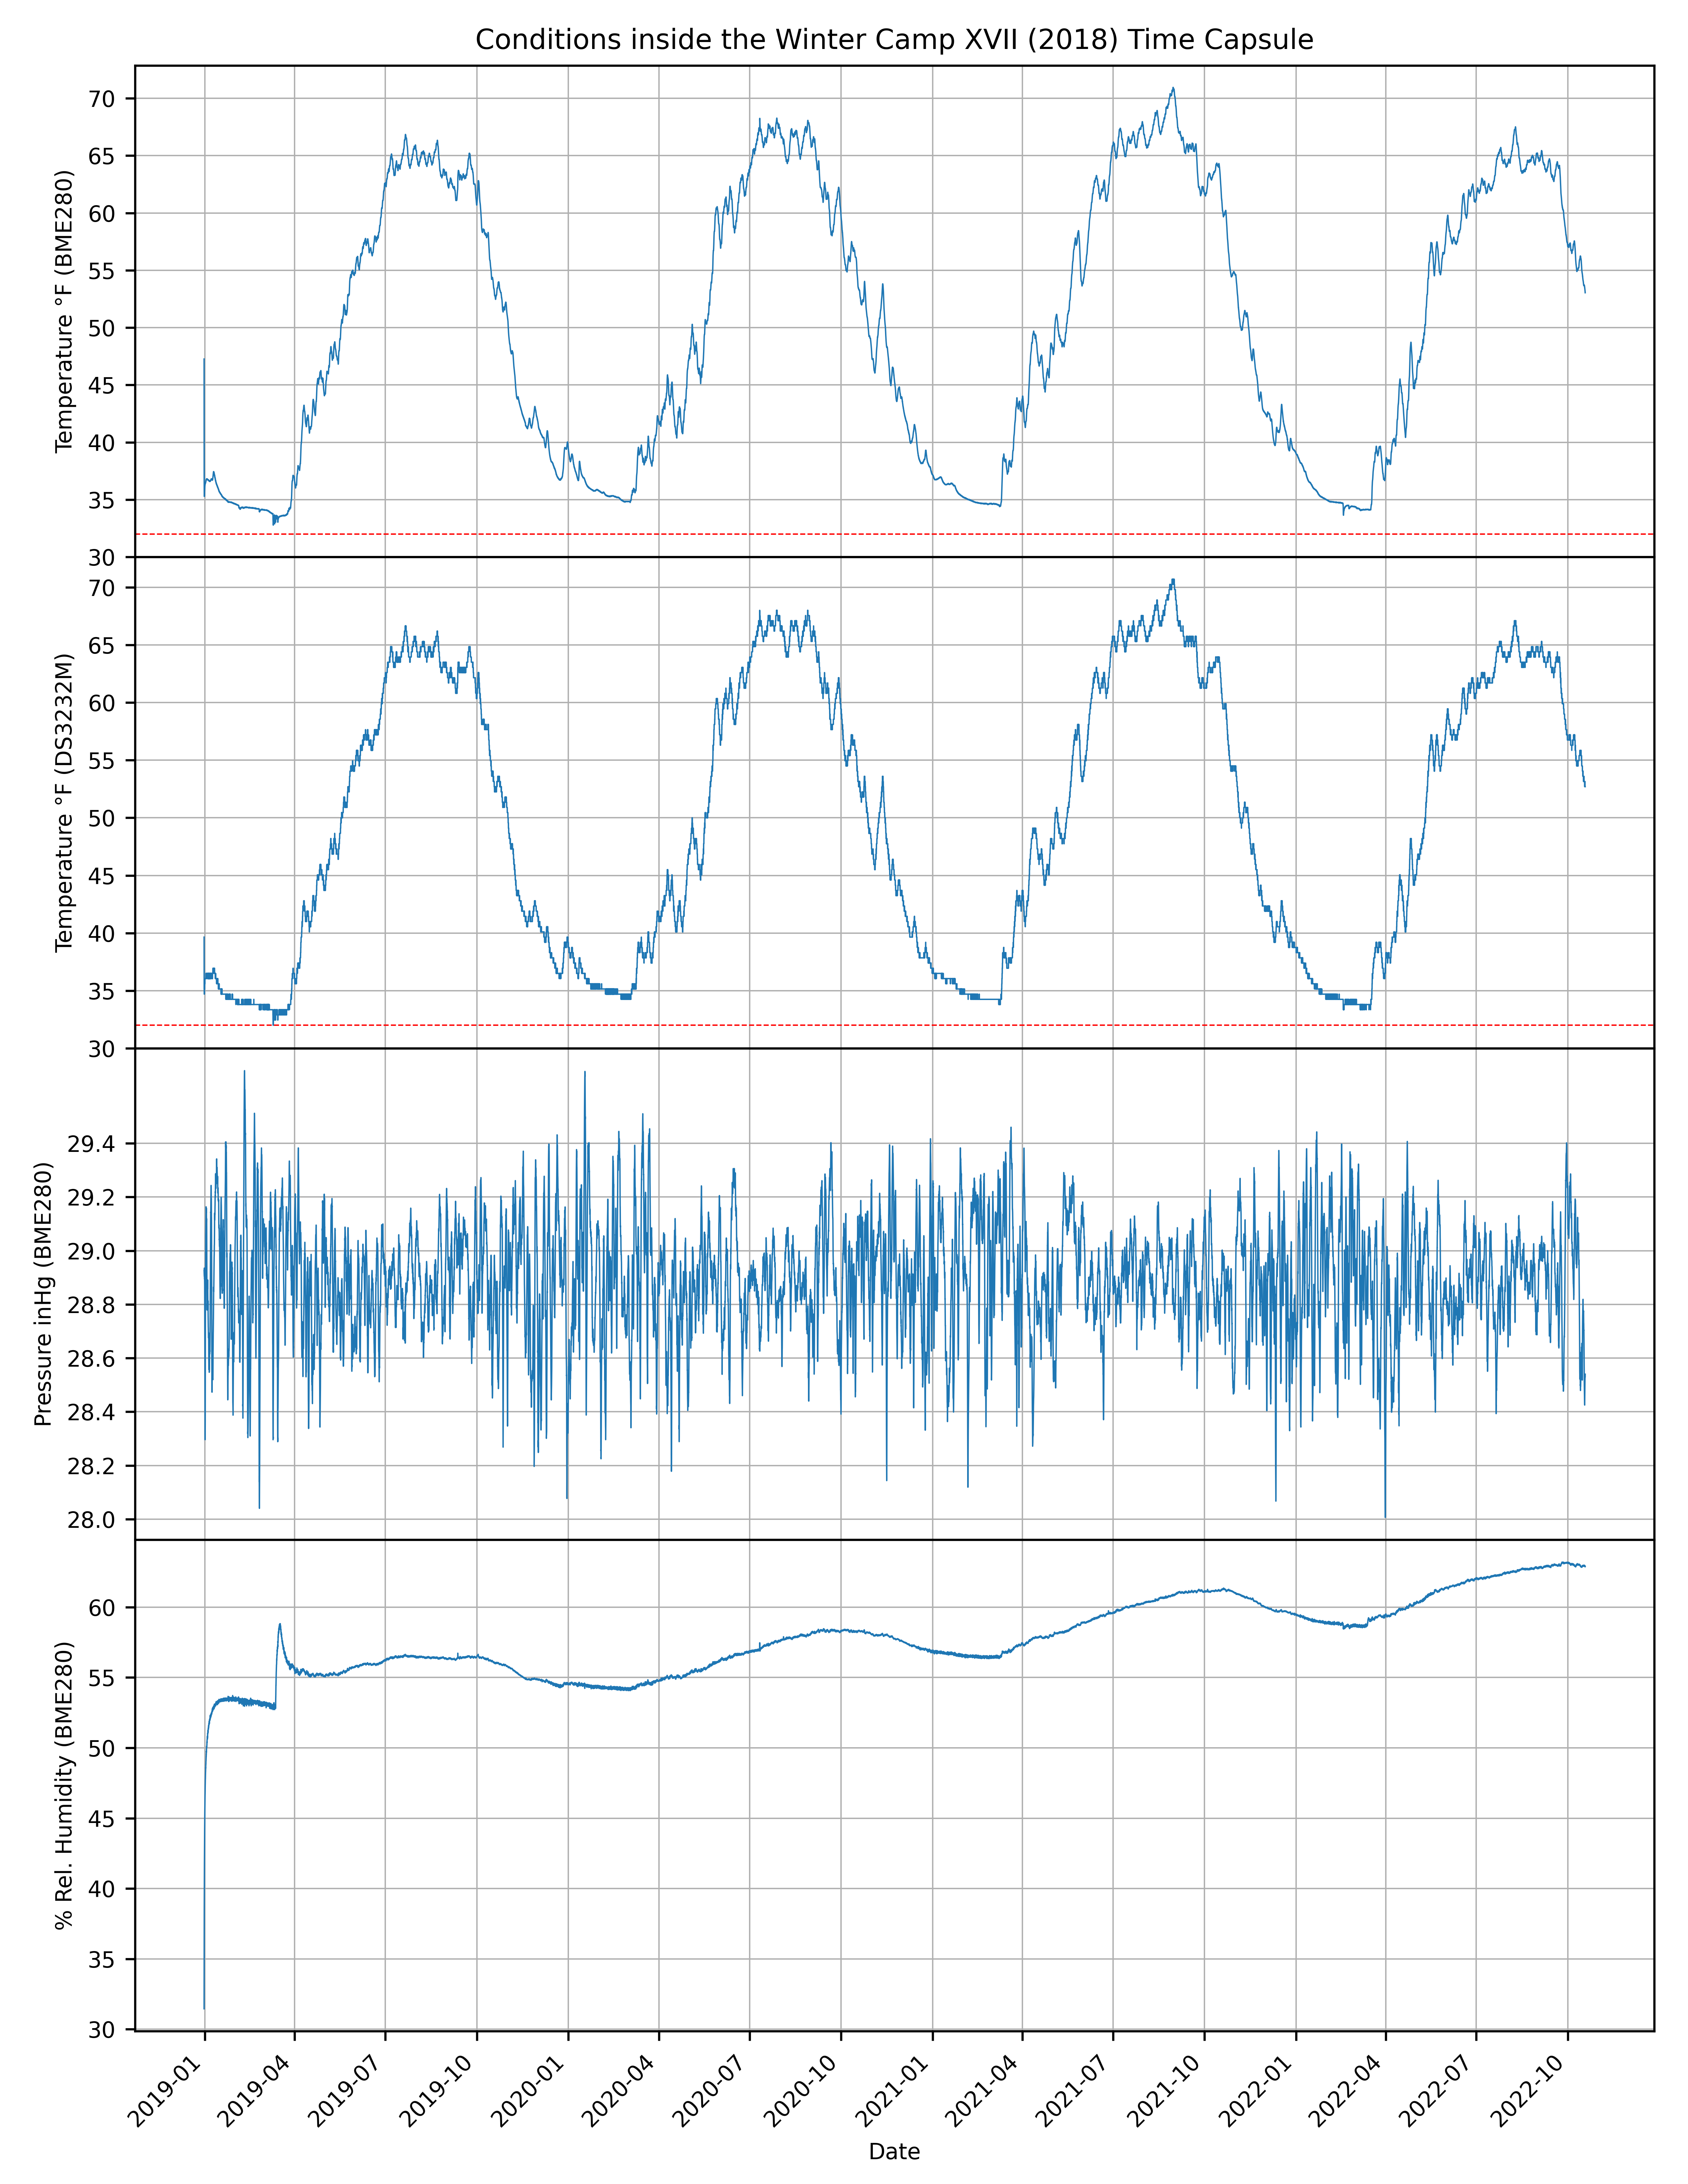

The file beside this chart, header and first rows:
Index, Cycle, Year, Month, Day, Hour, Minute, Second, DS3231 Temperature (C), Temperature (C), Pressure (Pa), Humidity (%), Battery (10-bit ADC)
177, 176, 18, 12, 31, 2, 0, 0, 4.25, 8.48, 97958, 31.45, 0
178, 177, 18, 12, 31, 3, 0, 0, 2.50, 4.39, 97939, 33.42, 0
179, 178, 18, 12, 31, 4, 0, 0, 1.75, 2.73, 97921, 35.53, 0
180, 179, 18, 12, 31, 5, 0, 0, 1.75, 2.11, 97904, 37.19, 0
181, 180, 18, 12, 31, 6, 0, 0, 1.75, 1.86, 97901, 38.50, 0
182, 181, 18, 12, 31, 7, 0, 0, 1.50, 1.82, 97957, 39.48, 0
183, 182, 18, 12, 31, 8, 0, 0, 1.75, 1.82, 97986, 40.35, 0
184, 183, 18, 12, 31, 9, 0, 0, 1.75, 1.85, 97970, 41.03, 0
185, 184, 18, 12, 31, 10, 0, 0, 1.75, 1.89, 97882, 41.75, 0
186, 185, 18, 12, 31, 11, 0, 0, 1.75, 1.96, 97890, 42.27, 0
187, 186, 18, 12, 31, 12, 0, 0, 1.75, 2.01, 97847, 42.78, 0
188, 187, 18, 12, 31, 13, 0, 0, 1.75, 2.05, 97920, 43.24, 0
189, 188, 18, 12, 31, 14, 0, 0, 1.75, 2.09, 97864, 43.58, 0
190, 189, 18, 12, 31, 15, 0, 0, 2.00, 2.12, 97815, 44.16, 0
191, 190, 18, 12, 31, 16, 0, 0, 2.00, 2.17, 97767, 44.40, 0
192, 191, 18, 12, 31, 17, 0, 0, 2.00, 2.19, 97605, 44.71, 0
193, 192, 18, 12, 31, 18, 0, 0, 2.00, 2.24, 97329, 45.18, 0
194, 193, 18, 12, 31, 19, 0, 0, 2.00, 2.27, 97140, 45.38, 0
195, 194, 18, 12, 31, 20, 0, 0, 2.25, 2.30, 97063, 45.61, 0
196, 195, 18, 12, 31, 21, 0, 0, 2.00, 2.31, 96943, 45.66, 0
197, 196, 18, 12, 31, 22, 0, 0, 2.25, 2.34, 96727, 46.08, 0
198, 197, 18, 12, 31, 23, 0, 0, 2.25, 2.36, 96463, 46.25, 0
199, 198, 19, 1, 1, 0, 0, 0, 2.25, 2.37, 96189, 46.45, 0
200, 199, 19, 1, 1, 1, 0, 0, 2.25, 2.39, 96145, 46.67, 0
201, 200, 19, 1, 1, 2, 0, 0, 2.25, 2.40, 95893, 46.73, 0
202, 201, 19, 1, 1, 3, 0, 0, 2.25, 2.42, 95821, 46.99, 0
203, 202, 19, 1, 1, 4, 0, 0, 2.25, 2.44, 95938, 47.21, 0
204, 203, 19, 1, 1, 5, 0, 0, 2.25, 2.44, 96057, 47.36, 0
205, 204, 19, 1, 1, 6, 0, 0, 2.25, 2.45, 96355, 47.44, 0
206, 205, 19, 1, 1, 7, 0, 0, 2.25, 2.44, 96614, 47.63, 0
207, 206, 19, 1, 1, 8, 0, 0, 2.25, 2.45, 96865, 47.76, 0
208, 207, 19, 1, 1, 9, 0, 0, 2.25, 2.47, 97233, 47.78, 0
209, 208, 19, 1, 1, 10, 0, 0, 2.25, 2.47, 97427, 47.99, 0
210, 209, 19, 1, 1, 11, 0, 0, 2.25, 2.48, 97491, 48.05, 0
211, 210, 19, 1, 1, 12, 0, 0, 2.25, 2.48, 97709, 48.20, 0
212, 211, 19, 1, 1, 13, 0, 0, 2.25, 2.49, 97920, 48.27, 0
213, 212, 19, 1, 1, 14, 0, 0, 2.25, 2.49, 98085, 48.32, 0
214, 213, 19, 1, 1, 15, 0, 0, 2.25, 2.50, 98171, 48.49, 0
215, 214, 19, 1, 1, 16, 0, 0, 2.25, 2.52, 98338, 48.58, 0
216, 215, 19, 1, 1, 17, 0, 0, 2.25, 2.53, 98419, 48.57, 0
217, 216, 19, 1, 1, 18, 0, 0, 2.25, 2.53, 98424, 48.76, 0
218, 217, 19, 1, 1, 19, 0, 0, 2.25, 2.53, 98462, 48.80, 0
219, 218, 19, 1, 1, 20, 0, 0, 2.25, 2.56, 98473, 48.87, 0
220, 219, 19, 1, 1, 21, 0, 0, 2.25, 2.56, 98538, 48.84, 0
221, 220, 19, 1, 1, 22, 0, 0, 2.25, 2.56, 98607, 49.04, 0
222, 221, 19, 1, 1, 23, 0, 0, 2.25, 2.58, 98624, 49.05, 0
223, 222, 19, 1, 2, 0, 0, 0, 2.25, 2.59, 98654, 49.08, 0
224, 223, 19, 1, 2, 1, 0, 0, 2.50, 2.59, 98689, 49.17, 0
225, 224, 19, 1, 2, 2, 0, 0, 2.25, 2.59, 98759, 49.24, 0
226, 225, 19, 1, 2, 3, 0, 0, 2.50, 2.61, 98740, 49.31, 0
227, 226, 19, 1, 2, 4, 0, 0, 2.50, 2.62, 98715, 49.41, 0
228, 227, 19, 1, 2, 5, 0, 0, 2.25, 2.62, 98684, 49.39, 0
229, 228, 19, 1, 2, 6, 0, 0, 2.25, 2.62, 98680, 49.54, 0
230, 229, 19, 1, 2, 7, 0, 0, 2.50, 2.63, 98696, 49.54, 0
231, 230, 19, 1, 2, 8, 0, 0, 2.50, 2.64, 98706, 49.67, 0
232, 231, 19, 1, 2, 9, 0, 0, 2.50, 2.64, 98742, 49.76, 0
233, 232, 19, 1, 2, 10, 0, 0, 2.50, 2.63, 98699, 49.72, 0
234, 233, 19, 1, 2, 11, 0, 0, 2.50, 2.65, 98617, 49.70, 0
235, 234, 19, 1, 2, 12, 0, 0, 2.50, 2.65, 98550, 49.84, 0
236, 235, 19, 1, 2, 13, 0, 0, 2.50, 2.66, 98583, 49.92, 0
... 33,235 more rows
